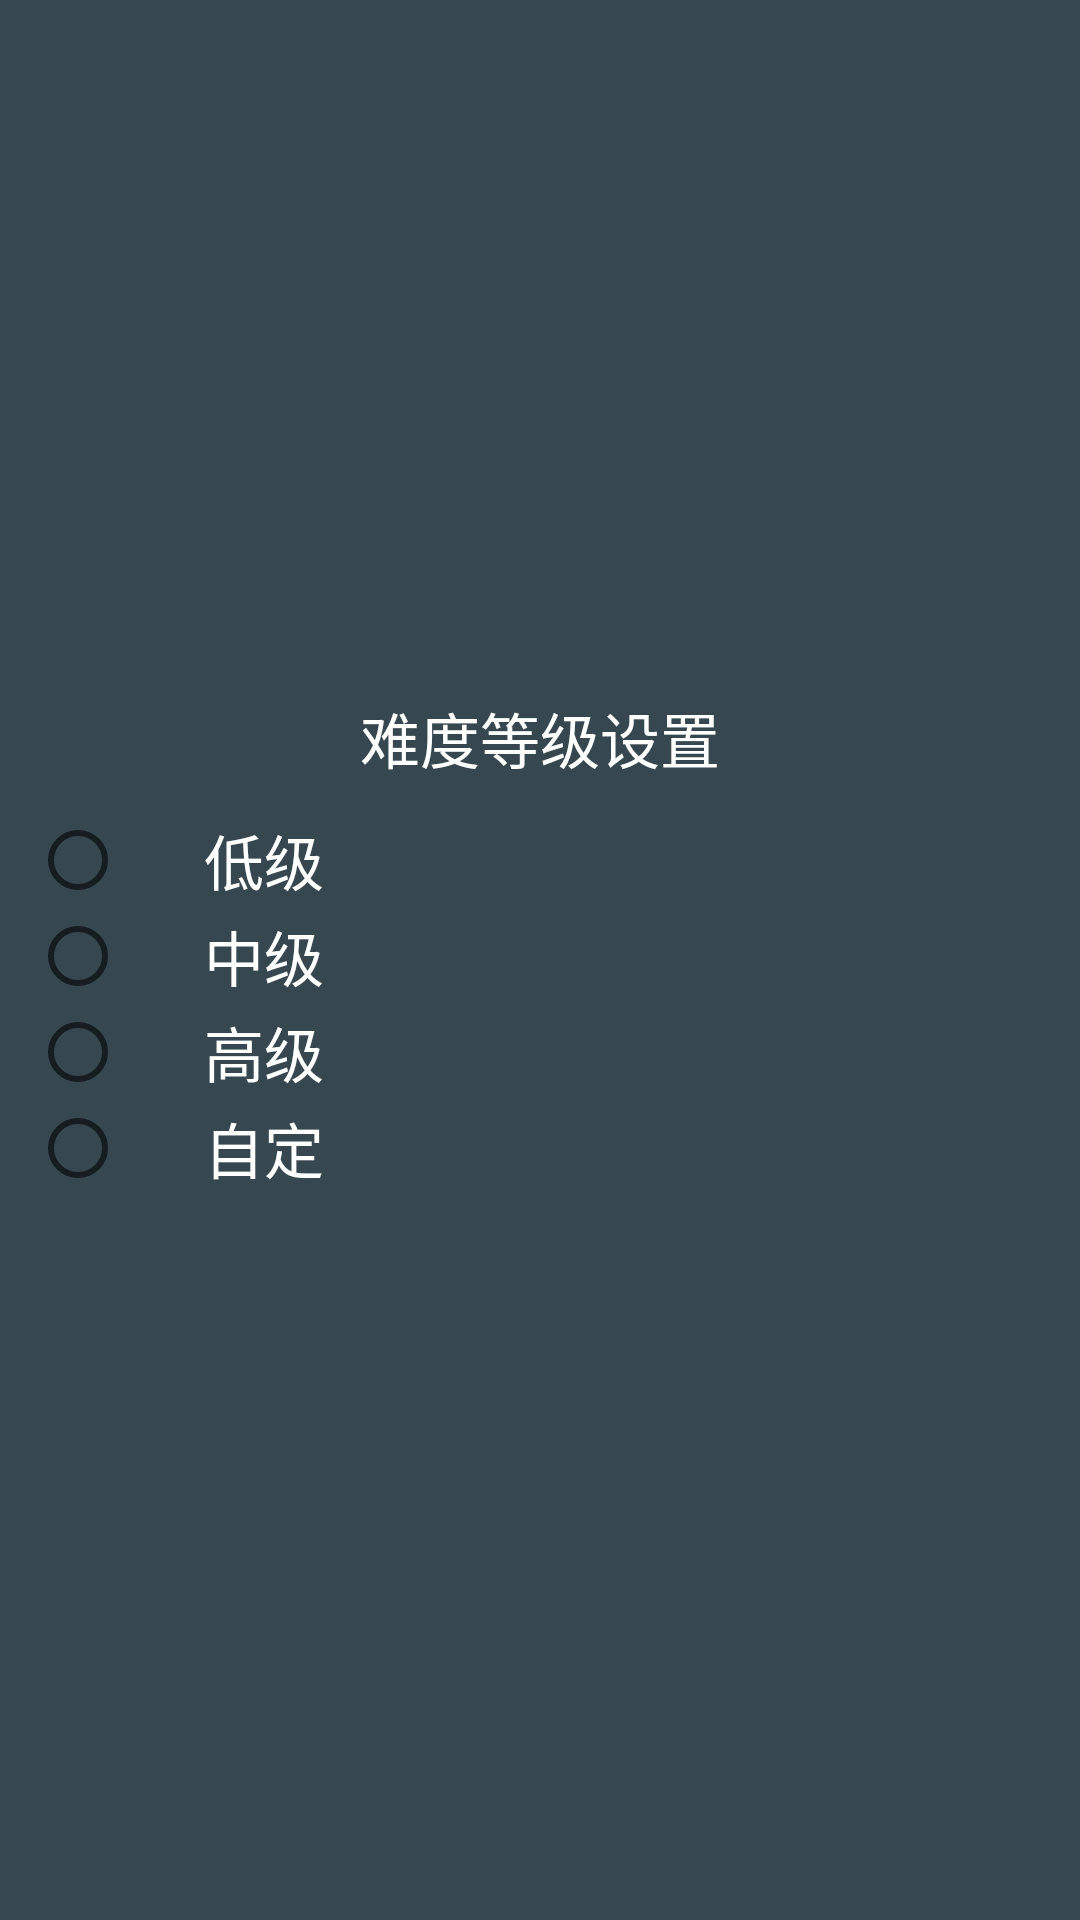

Produce the Android XML layout that renders to this screen, including the resource entries it uses.
<!-- AndroidManifest.xml: application theme AppTheme -->
<!-- res/layout/dialog_game_level.xml -->
<?xml version="1.0" encoding="utf-8"?>
<LinearLayout xmlns:android="http://schemas.android.com/apk/res/android"
    android:layout_width="match_parent"
    android:layout_height="match_parent"
    android:layout_margin="20dp"
    android:background="#37474f"
    android:gravity="center"
    android:orientation="vertical">

    <TextView
        style="@style/RadioButtonStyle"
        android:gravity="center"
        android:paddingLeft="0dp"
        android:text="@string/game_level_tips" />

    <RadioGroup
        android:id="@+id/rg_game_level"
        android:layout_width="match_parent"
        android:layout_height="wrap_content"
        android:layout_margin="10dp"
        android:orientation="vertical">

        <RadioButton
            android:id="@+id/game_level_low"
            style="@style/RadioButtonStyle"
            android:text="@string/low_level" />

        <RadioButton
            android:id="@+id/game_level_medium"
            style="@style/RadioButtonStyle"
            android:text="@string/medium_level" />

        <RadioButton
            android:id="@+id/game_level_high"
            style="@style/RadioButtonStyle"
            android:text="@string/high_level" />

        <RadioButton
            android:id="@+id/game_level_self_define"
            style="@style/RadioButtonStyle"
            android:text="@string/self_define_level" />
    </RadioGroup>
</LinearLayout>
<!-- resources referenced by this layout -->
<resources>
  <string name="game_level_tips">难度等级设置</string>
  <string name="high_level">高级</string>
  <string name="low_level">低级</string>
  <string name="medium_level">中级</string>
  <string name="self_define_level">自定</string>
  <style name="RadioButtonStyle">
          <item name="android:layout_width">match_parent</item>
          <item name="android:layout_height">wrap_content</item>
          <item name="android:textSize">20sp</item>
          <item name="android:textColor">@android:color/white</item>
          <item name="android:paddingLeft">26dp</item>
      </style>
  <style name="AppTheme" parent="Theme.AppCompat.Light.DarkActionBar">
          
          <item name="colorPrimary">@color/colorPrimary</item>
          <item name="colorPrimaryDark">@color/colorPrimaryDark</item>
          <item name="colorAccent">@color/colorAccent</item>
      </style>
  <color name="colorPrimary">#3F51B5</color>
  <color name="colorPrimaryDark">#303F9F</color>
  <color name="colorAccent">#FF4081</color>
</resources>
